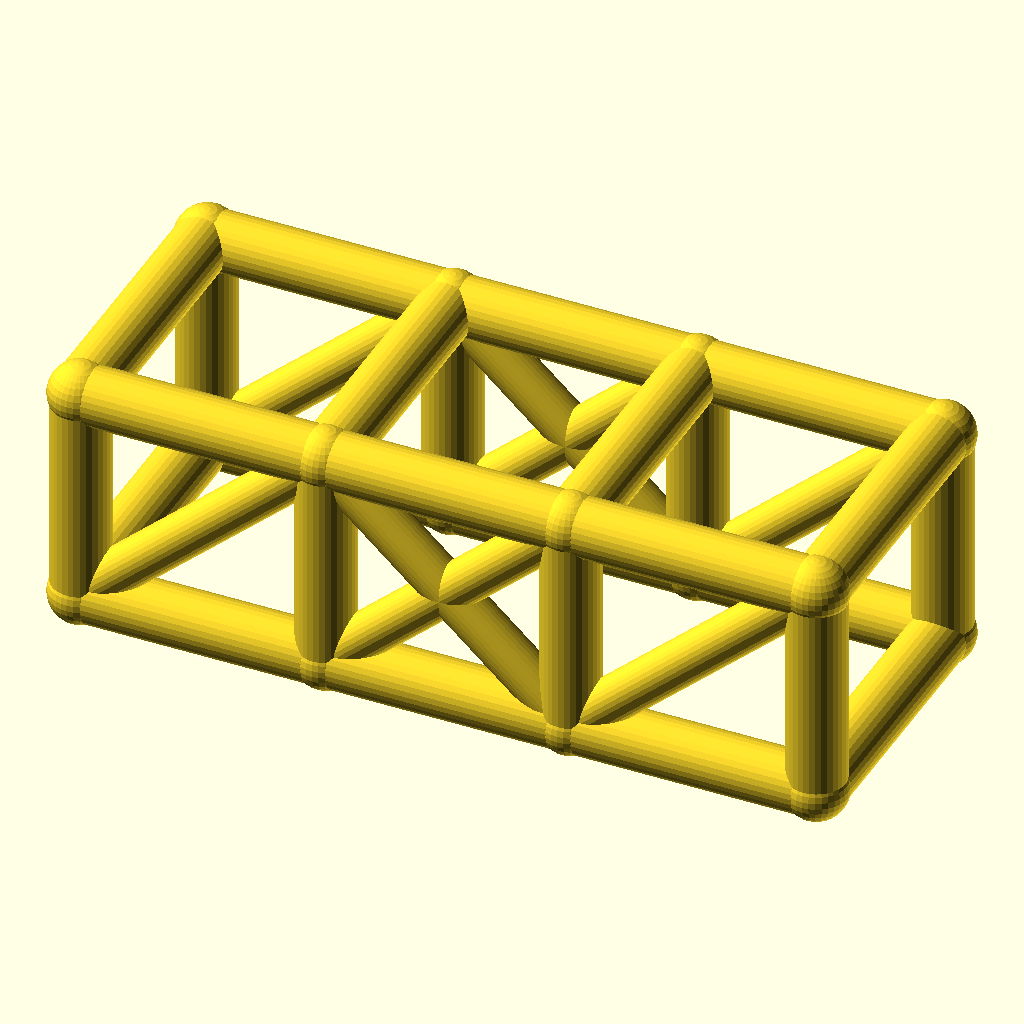
Cell 1 — every parameter at its default value.
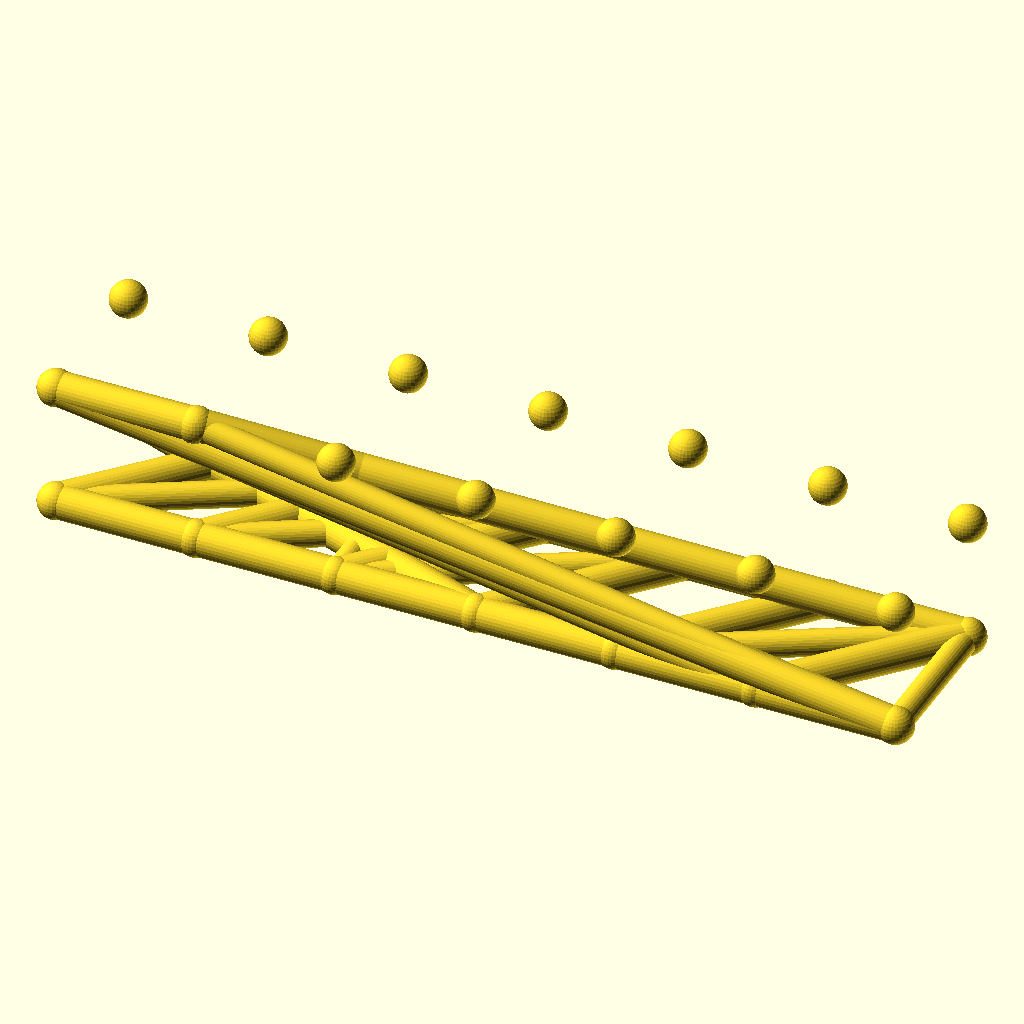
Cell 2 — bays set to 6, the other parameters unchanged.
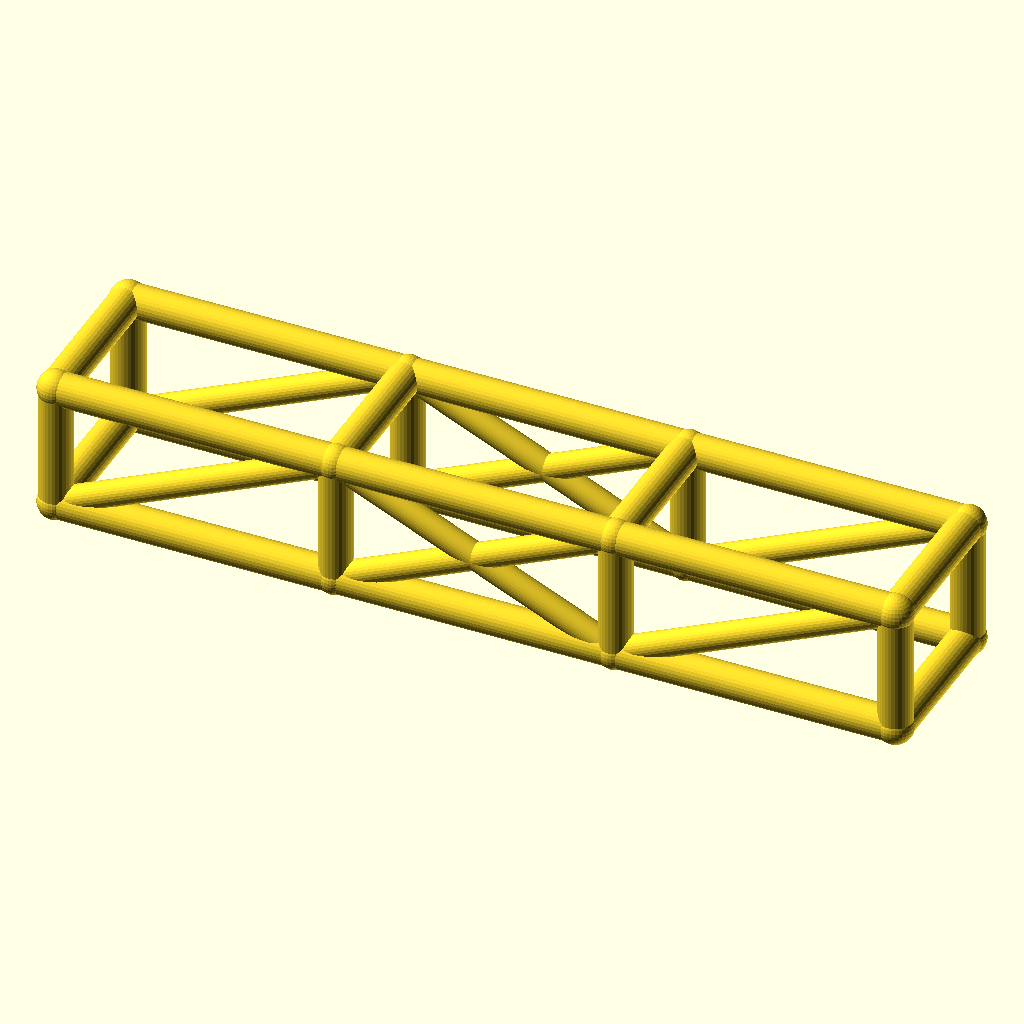
Cell 3: bay_l = 76 (everything else at default).
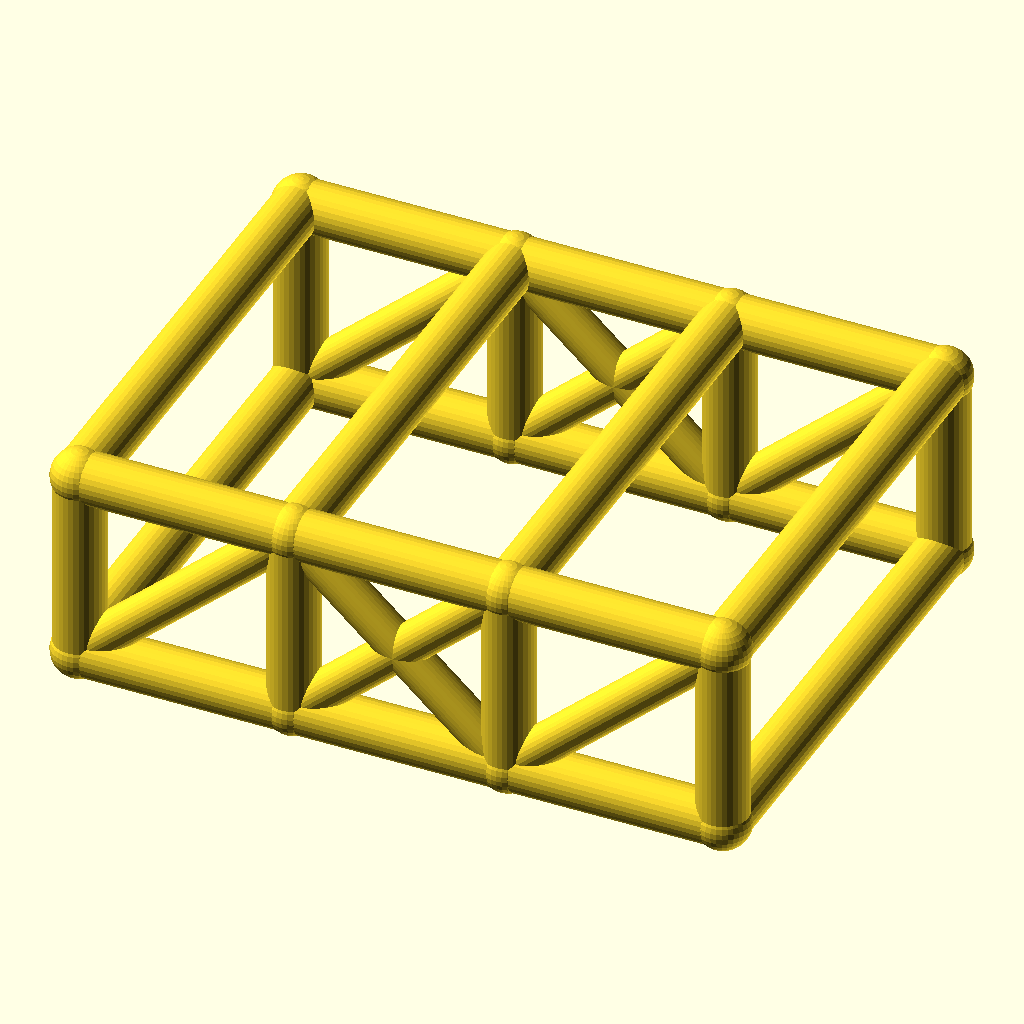
Cell 4: the same model with cage_w = 84.
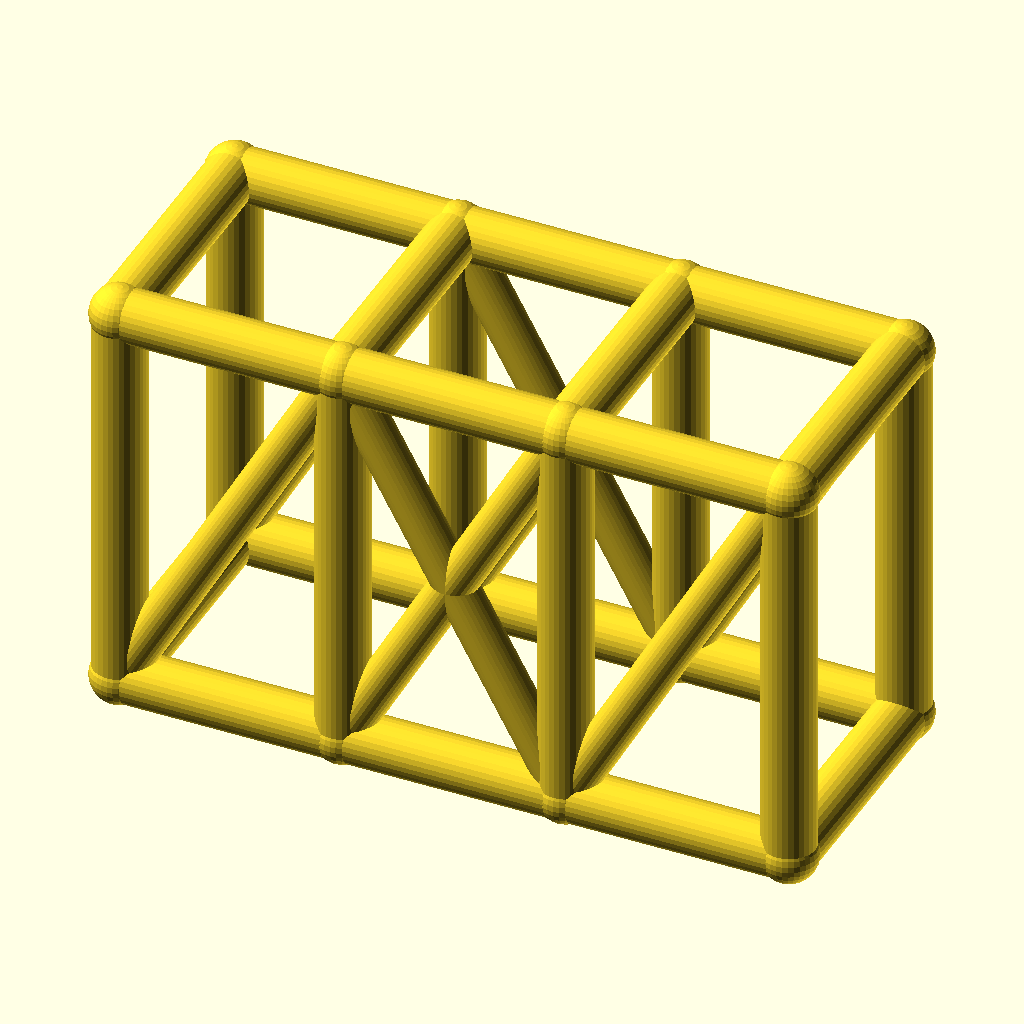
Cell 5: the same model with cage_h = 68.
All cells are drawn from the same view direction (rotation 55°, 0°, 25°, orthographic, colour scheme Cornfield), but the view is re-fitted for each cell, so position and scale can differ between cells as well as the parameter.
OpenSCAD source file optional_data/data/wire2/rollcages/scene_0174.scad:
$fn = 32;

// ----------------------------------------------------------------------
// Roll cage: 3 bays x 2 sections, bays 38 mm, 42 x 34 mm section
// ----------------------------------------------------------------------

// --- parameters (mm) ---
bays = 3;                 // number of bays along X
sections = 2;             // levels of the cage
bay_l = 38;               // bay length, X
cage_w = 42;              // cage width, Y
cage_h = 34;              // cage height, Z
rail_r = 4.5;             // rail and hoop radius
diag_r = 3.5;             // diagonal brace radius
joint_r = 4.9;            // joint ball radius

bbox_x = bays * bay_l + 2 * joint_r;  // overall X, joints included
bbox_y = cage_w + 2 * joint_r;  // overall Y, joints included
bbox_z = cage_h + 2 * joint_r;  // overall Z, joints included
rail_d = 2 * rail_r;  // rail stock diameter
diag_d = 2 * diag_r;  // diagonal stock diameter
joint_d = 2 * joint_r;  // joint ball diameter
cage_l = bays * bay_l;  // overall cage length
nodes = [for (lvl = [0, 1], side = [0, 1], st = [0 : bays]) [st * bay_l, side * cage_w, lvl * cage_h]];

module member(a, b, r) {
  /* round stock from joint a to joint b, ends buried in the joint balls */
  d = b - a;
  length = norm(d);
  translate(a) rotate([0, acos(d[2] / length), atan2(d[1], d[0])])
    cylinder(h = length, r = r);
}

module joint(p, r) {
  /* ball at the joint centre, fatter than every member meeting there */
  translate(p) sphere(r = r);
}

/* members - each call is one graph edge */
member(nodes[0], nodes[1], rail_r);
member(nodes[1], nodes[2], rail_r);
member(nodes[2], nodes[3], rail_r);
member(nodes[4], nodes[5], rail_r);
member(nodes[5], nodes[6], rail_r);
member(nodes[6], nodes[7], rail_r);
member(nodes[8], nodes[9], rail_r);
member(nodes[9], nodes[10], rail_r);
member(nodes[10], nodes[11], rail_r);
member(nodes[12], nodes[13], rail_r);
member(nodes[13], nodes[14], rail_r);
member(nodes[14], nodes[15], rail_r);
member(nodes[0], nodes[8], rail_r);
member(nodes[1], nodes[9], rail_r);
member(nodes[2], nodes[10], rail_r);
member(nodes[3], nodes[11], rail_r);
member(nodes[4], nodes[12], rail_r);
member(nodes[5], nodes[13], rail_r);
member(nodes[6], nodes[14], rail_r);
member(nodes[7], nodes[15], rail_r);
member(nodes[8], nodes[12], rail_r);
member(nodes[9], nodes[13], rail_r);
member(nodes[10], nodes[14], rail_r);
member(nodes[11], nodes[15], rail_r);
member(nodes[0], nodes[4], rail_r);
member(nodes[3], nodes[7], rail_r);
member(nodes[0], nodes[9], diag_r);
member(nodes[1], nodes[10], diag_r);
member(nodes[9], nodes[2], diag_r);
member(nodes[2], nodes[11], diag_r);
member(nodes[4], nodes[13], diag_r);
member(nodes[5], nodes[14], diag_r);
member(nodes[13], nodes[6], diag_r);
member(nodes[6], nodes[15], diag_r);

/* joint balls */
for (p = nodes) joint(p, joint_r);
Parameter table extracted from the source (name, type, default, range or options):
bays: number, default 3
sections: number, default 2
bay_l: number, default 38
cage_w: number, default 42
cage_h: number, default 34
rail_r: number, default 4.5
diag_r: number, default 3.5
joint_r: number, default 4.9
